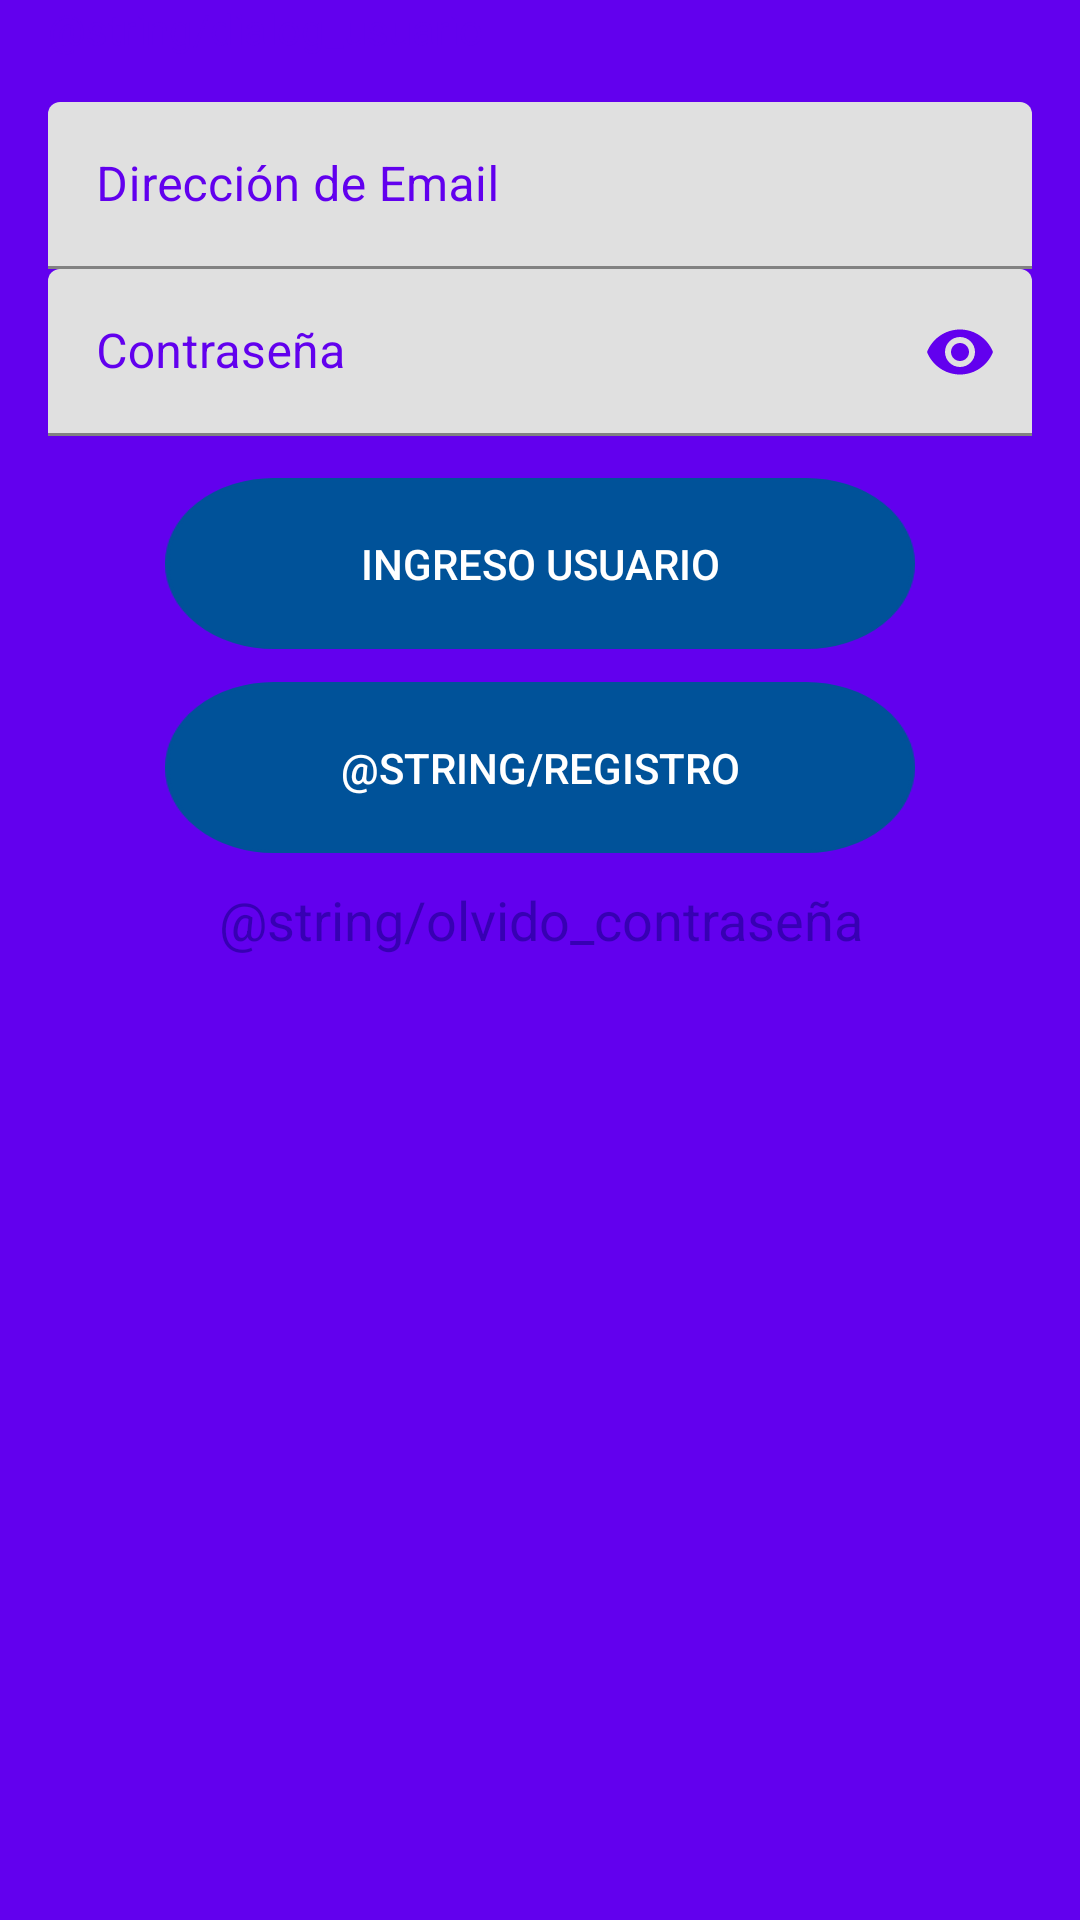

Here is an Android app screen rendered from its layout file. Give the layout XML and the strings, colors and styles it references.
<!-- AndroidManifest.xml: application theme AppTheme -->
<!-- res/layout/login.xml -->
<?xml version="1.0" encoding="utf-8"?>
<LinearLayout xmlns:android="http://schemas.android.com/apk/res/android"
    xmlns:app="http://schemas.android.com/apk/res-auto"
    xmlns:tools="http://schemas.android.com/tools"
    android:layout_width="match_parent"
    android:layout_height="match_parent"
    android:paddingLeft="@dimen/activity_horizontal_margin"
    android:paddingRight="@dimen/activity_horizontal_margin"
    android:paddingBottom="@dimen/activity_vertical_margin"
    android:background="@color/background"
    android:orientation="vertical">

    <LinearLayout
        android:layout_width="0px"
        android:layout_height="0px"
        android:focusable="true"
        android:focusableInTouchMode="true">
        <requestFocus/>

    </LinearLayout>

    
    <RelativeLayout
        android:id="@+id/login_form"
        android:layout_width="match_parent"
        android:layout_height="match_parent"
        android:orientation="vertical">


        <com.google.android.material.textfield.TextInputLayout
            android:id="@+id/login_usuario_container"
            android:layout_width="match_parent"
            android:layout_height="wrap_content"
            android:layout_alignParentStart="true"
            android:layout_below="@+id/textView6"
            android:textColorHint="@color/colorPrimary"
            app:passwordToggleTint="@color/colorPrimary">

            <com.google.android.material.textfield.TextInputEditText
                android:id="@+id/editTextUsuario"
                android:layout_width="match_parent"
                android:layout_height="wrap_content"
                android:layout_alignParentLeft="true"
                android:layout_alignParentStart="true"
                android:layout_below="@+id/textView6"
                android:layout_marginTop="15dp"
                android:ems="10"
                android:hint="@string/mail_cliente"
                android:inputType="textEmailAddress"
                android:textColor="@color/colorDarkText"
                android:textColorHint="@color/colorPrimary"
                tools:focusable="false"
                tools:ignore="RtlHardcoded" />
        </com.google.android.material.textfield.TextInputLayout>

        <Button
            android:id="@+id/buttonIngreso"
            android:layout_width="@dimen/campos_width_medio"
            android:layout_height="wrap_content"

            android:layout_below="@+id/login_password_container"
            android:layout_centerHorizontal="true"
            android:layout_marginTop="14dp"
            android:background="@drawable/boton"
            android:text="@string/menu_ingresar"
            android:textColor="@color/colorSecondaryText"
            tools:ignore="RtlHardcoded" />



        <TextView
            android:id="@+id/textView6"
            android:layout_width="wrap_content"
            android:layout_height="wrap_content"
            android:layout_alignParentLeft="true"
            android:layout_alignParentStart="true"
            android:layout_alignParentTop="true"
            android:text="@string/dialog_usuario"
            android:textColor="@color/colorPrimary"
            tools:ignore="RtlHardcoded" />

        <com.google.android.material.textfield.TextInputLayout
            android:id="@+id/login_password_container"
            android:layout_width="match_parent"
            android:layout_height="wrap_content"
            android:layout_alignParentStart="true"
            android:layout_below="@+id/login_usuario_container"
            android:textColorHint="@color/colorPrimary"
            app:passwordToggleEnabled="true"
            app:passwordToggleTint="@color/colorPrimary"
            app:passwordToggleTintMode="src_in">

            <com.google.android.material.textfield.TextInputEditText
                android:id="@+id/editTextClave"
                android:layout_width="match_parent"
                android:layout_height="wrap_content"
                android:layout_alignParentLeft="true"
                android:layout_alignParentStart="true"
                android:ems="10"
                android:hint="@string/clave_cliente"

                android:inputType="textPassword"
                android:textColor="@color/colorDarkText"
                android:textColorHint="@color/colorPrimary"
                tools:ignore="RtlHardcoded" />
        </com.google.android.material.textfield.TextInputLayout>

        <TextView
            android:id="@+id/olvidaste"
            android:layout_width="wrap_content"
            android:layout_height="wrap_content"
            android:layout_alignParentEnd="true"
            android:layout_alignParentLeft="true"
            android:layout_alignParentRight="true"
            android:layout_alignParentStart="true"
            android:layout_below="@+id/buttonRegistro"
            android:layout_centerVertical="true"
            android:layout_marginTop="10dp"
            android:text="@string/olvido_contraseña"
            android:textAlignment="center"
            android:textColor="@color/colorPrimaryDark"
            android:textSize="18sp" />

        <Button
            android:id="@+id/buttonRegistro"
            android:layout_width="@dimen/campos_width_medio"
            android:layout_height="wrap_content"

            android:layout_below="@+id/buttonIngreso"
            android:layout_centerHorizontal="true"
            android:layout_marginTop="11dp"
            android:background="@drawable/boton"
            android:text="@string/registro"
            android:textColor="@color/colorSecondaryText" />






    </RelativeLayout>

    <ProgressBar
        android:id="@+id/login_progress"
        style="?android:attr/progressBarStyleLarge"
        android:layout_width="wrap_content"
        android:layout_height="wrap_content"
        android:layout_marginBottom="8dp"
        android:visibility="gone" />

</LinearLayout>
<!-- resources referenced by this layout -->
<resources>
  <color name="background">#FF6200EE</color>
  <color name="colorDarkText">#000000</color>
  <color name="colorSecondaryText">#FFFFFF</color>
  <dimen name="activity_horizontal_margin">16dp</dimen>
  <dimen name="activity_vertical_margin">12dp</dimen>
  <dimen name="campos_width_medio">250dp</dimen>
  <!-- drawable boton: png bitmap (drawable-hdpi, 2614 bytes) -->
  <string name="clave_cliente">Contraseña</string>
  <string name="mail_cliente">Dirección de Email</string>
  <string name="menu_ingresar">Ingreso Usuario</string>
  <style name="AppTheme" parent="Base.AppTheme" />
  <style name="Base.AppTheme" parent="Theme.AppCompat.Light.NoActionBar">
          
          <item name="colorPrimary">@color/colorPrimary</item>
          <item name="colorPrimaryDark">@color/colorPrimaryDark</item>
          <item name="colorAccent">@color/colorAccent</item>
  
      </style>
  <!-- not gathered from this repository: default colours our renderer supplied (Android Studio template values) -->
  <color name="colorPrimary">#FF6200EE</color>
  <color name="colorPrimaryDark">#FF3700B3</color>
  <color name="colorAccent">#FF03DAC5</color>
</resources>
